Labelled photos from "15_Scene_Cartoon", an image-classification folder in autumn-tilley/Cartoon-Classification-Exploration. The possible labels are: bedroom, coast, forest, highway, industrial, inside city, kitchen, living room, mountain, office, open country, store, street, suburb, tall building.

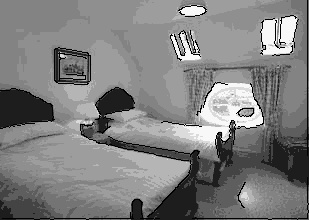
Label: bedroom

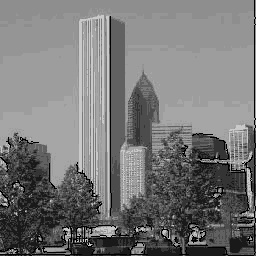
Label: tall building

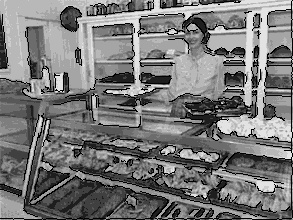
Label: store

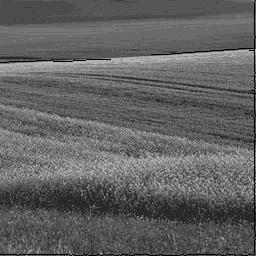
Label: open country

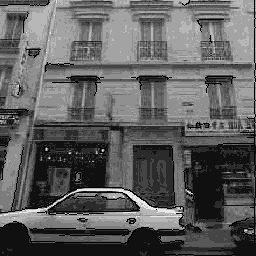
Label: inside city

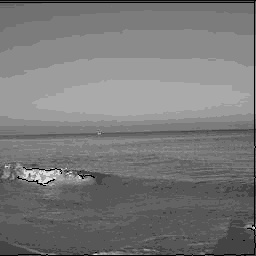
Label: coast
